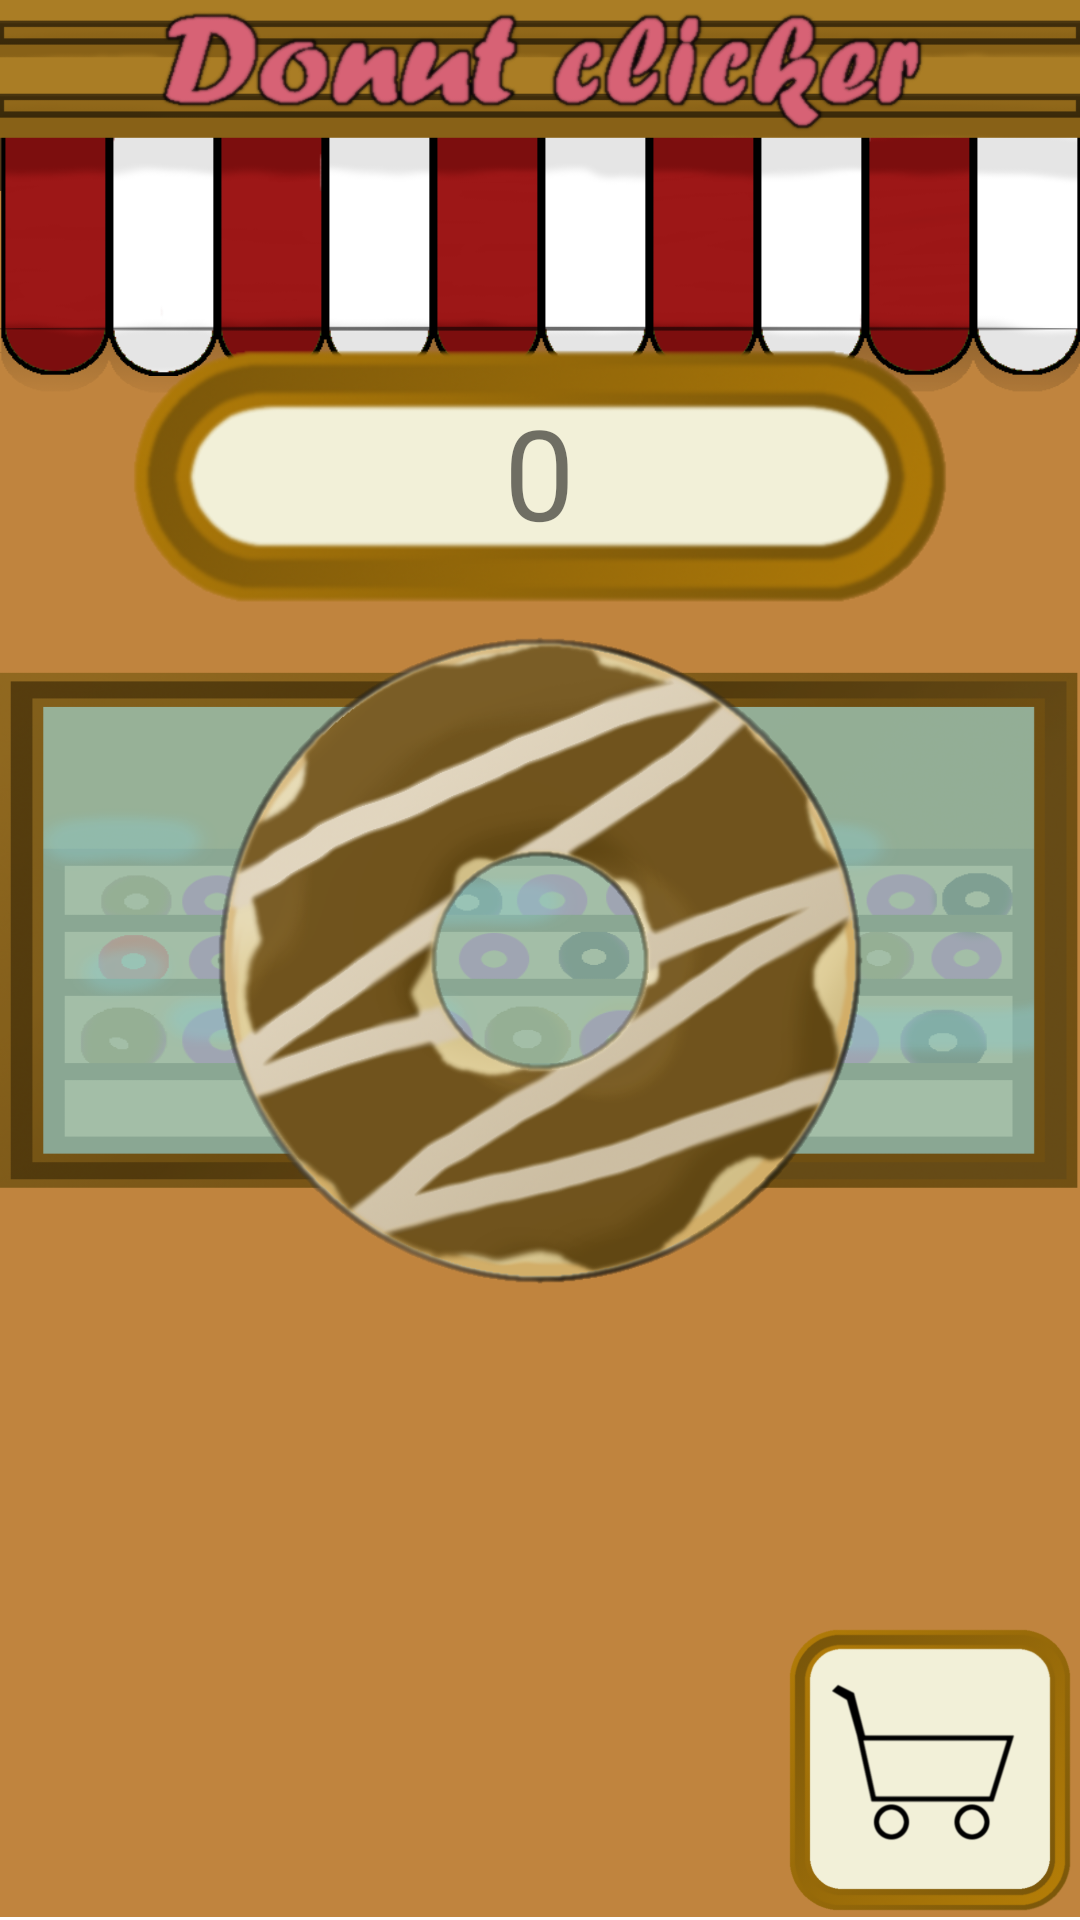

Android layout source for this screen:
<!-- AndroidManifest.xml: application theme Theme.CiastkoKlik -->
<!-- res/layout/activity_main.xml -->
<?xml version="1.0" encoding="utf-8"?>
<RelativeLayout xmlns:android="http://schemas.android.com/apk/res/android"
    xmlns:app="http://schemas.android.com/apk/res-auto"
    xmlns:tools="http://schemas.android.com/tools"
    android:id="@+id/activity_main"
    android:layout_width="match_parent"
    android:layout_height="match_parent"
    android:paddingLeft="0dp"
    android:paddingTop="0dp"
    android:paddingRight="0dp"
    android:paddingBottom="0dp"
    tools:context="com.example.ciastkoklik.MainActivity">

    <ImageView
        android:id="@+id/imageView6"
        android:layout_width="395dp"
        android:layout_height="715dp"
        android:layout_alignParentStart="true"
        android:layout_alignParentTop="true"
        android:layout_alignParentEnd="true"
        android:layout_alignParentBottom="true"
        android:layout_marginStart="0dp"
        android:layout_marginTop="-1dp"
        android:layout_marginEnd="0dp"
        android:layout_marginBottom="1dp"
        android:scaleType="fitXY"
        app:srcCompat="@drawable/sciana" />

    <ImageView
        android:id="@+id/imageView7"
        android:layout_width="392dp"
        android:layout_height="126dp"
        android:layout_alignParentStart="true"
        android:layout_alignParentTop="true"
        android:layout_alignParentEnd="true"
        android:layout_marginStart="0dp"
        android:layout_marginTop="-1dp"
        android:layout_marginEnd="0dp"
        android:scaleType="fitXY"
        app:srcCompat="@drawable/daszek" />

    <ImageView
        android:id="@+id/gotomainbutton2"
        android:layout_width="100dp"
        android:layout_height="100dp"
        android:layout_alignParentLeft="false"
        android:layout_alignParentEnd="true"
        android:layout_alignParentRight="false"
        android:layout_alignParentBottom="true"
        android:layout_marginEnd="0dp"
        android:layout_marginBottom="0dp"
        app:srcCompat="@drawable/shop" />

    <ImageView
        android:id="@+id/imageView"
        android:layout_width="319dp"
        android:layout_height="103dp"
        android:layout_above="@+id/cookiebutton"
        android:layout_alignParentStart="true"
        android:layout_alignParentEnd="true"
        android:layout_marginStart="40dp"
        android:layout_marginEnd="40dp"
        android:layout_marginBottom="0dp"
        app:srcCompat="@drawable/koszt" />

    <TextView
        android:id="@+id/points"
        android:layout_width="wrap_content"
        android:layout_height="wrap_content"
        android:layout_alignTop="@+id/imageView"
        android:layout_marginTop="22dp"
        android:text="0"
        android:textSize="42sp"
        android:layout_centerHorizontal="true"/>

    <ImageView
        android:id="@+id/cookiebutton"
        android:layout_width="220dp"
        android:layout_height="220dp"
        android:layout_centerInParent="true"
        android:src="@drawable/donut2" />

</RelativeLayout>
<!-- resources referenced by this layout -->
<resources>
  <!-- drawable daszek: png bitmap (drawable, 55896 bytes) -->
  <!-- drawable donut2: png bitmap (drawable, 195373 bytes) -->
  <!-- drawable koszt: png bitmap (drawable, 49297 bytes) -->
  <!-- drawable sciana: png bitmap (drawable, 143567 bytes) -->
  <!-- drawable shop: png bitmap (drawable, 104226 bytes) -->
  <style name="Theme.CiastkoKlik" parent="Theme.MaterialComponents.DayNight.DarkActionBar">
          
          <item name="colorPrimary">@color/purple_500</item>
          <item name="colorPrimaryVariant">@color/purple_700</item>
          <item name="colorOnPrimary">@color/white</item>
          
          <item name="colorSecondary">@color/teal_200</item>
          <item name="colorSecondaryVariant">@color/teal_700</item>
          <item name="colorOnSecondary">@color/black</item>
          
          <item name="android:statusBarColor">?attr/colorPrimaryVariant</item>
          
      </style>
  <!-- not gathered from this repository: default colours our renderer supplied (Android Studio template values) -->
  <color name="purple_500">#FF6200EE</color>
  <color name="purple_700">#FF3700B3</color>
  <color name="teal_200">#FF03DAC5</color>
  <color name="teal_700">#FF018786</color>
  <color name="black">#FF000000</color>
  <color name="white">#FFFFFFFF</color>
</resources>
